The GitHub repository shaguntalwar17/BrainTumor_CDSS contains a labelled image folder "processed" with 4 categories: glioma, meningioma, no tumor, pituitary tumor. Examples follow, each with its label.

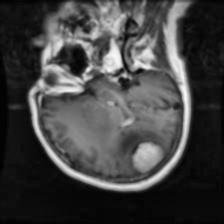
Label: meningioma

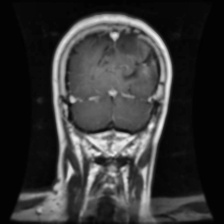
Label: glioma

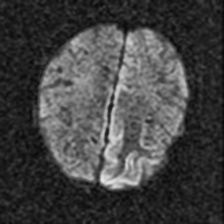
Label: no tumor

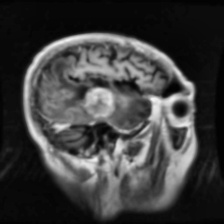
Label: meningioma

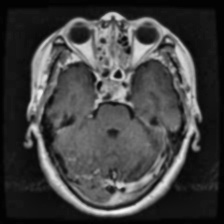
Label: pituitary tumor

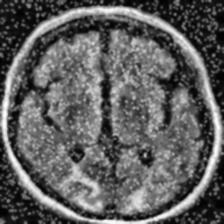
Label: no tumor
